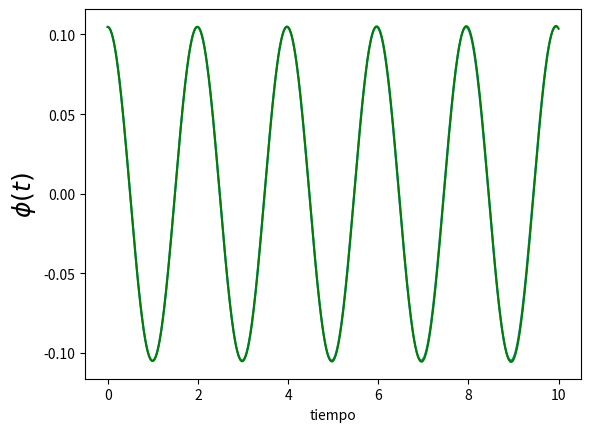

The script that saved this image:
#! /usr/bin/env python

'''
Este script resuelve el pendulo simple usando RK2.
'''

import numpy as np
import matplotlib.pyplot as plt


A = np.pi / 30
w = np.sqrt(10)

plt.figure(1)
plt.clf()

t = np.linspace(0, 5 * 2 * np.pi / w, 400)

plt.plot(t, A * np.cos(w * t)) #np.sin(w * t) -> np.cos(w * t)
                               #para que se cumpla la condicion inicial en A

def f(phi, w):
    return w, -10 * np.sin(phi)

def get_k1(phi_n, w_n, h, f):
    '''
    k1=h*f(xn,yn)
    '''
    f_eval = f(phi_n, w_n)
    return h * f_eval[0], h * f_eval[1] #esta bien

def get_k2(phi_n, w_n, h, f):
    '''
    k2=h*f(xn+h*1/2,yn+ k1*1/2)
    '''
    k1 = get_k1(phi_n, w_n, h, f)
    f_eval = f(phi_n + h/2, w_n + k1[1]/2) # phi_n + k1[0]/2 -> phi_n +h/2
    return h * f_eval[0], h * f_eval[1]    #esta bien

def rk2_step(phi_n, w_n, h, f):
    '''
    yn1 = yn + k2
    '''
    k2 = get_k2(phi_n, w_n, h, f)
    phi_n1 = phi_n + k2[0]  #  k2[0] * h ->  k2[0]
    w_n1 = w_n + k2[1]      #  k2[1] * h ->  k2[1]
    return phi_n1, w_n1     #esta bien

N_steps = 40000
h = 10. / N_steps
phi = np.zeros(N_steps)
w = np.zeros(N_steps)

phi[0] = A
w[0] = 0
for i in range(1, N_steps):
    phi[i], w[i] = rk2_step(phi[i-1], w[i-1], h, f)



t_rk = [h * i for i in range(N_steps)]

plt.plot(t_rk, phi, 'g')




plt.xlabel('tiempo')
plt.ylabel('$\phi(t)$', fontsize=18)
plt.show()
plt.draw()
